Run: headless pygame with SDL's dummy video driver; simulated clock (each Clock.tick advances the game by its frame time, no real sleeping); random seed 0; keys injected as events and as key.get_pressed() state; mouse plan: one left click at the window centre at the start of phase 2, then a move to the lower-right quarter at the start of phase 3.
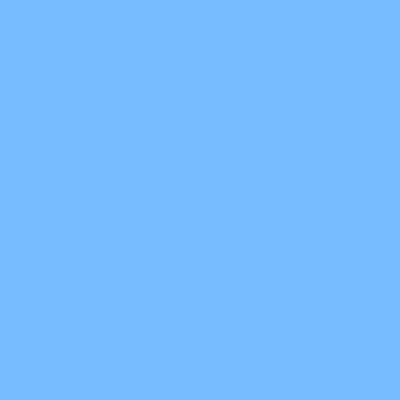
Frame 1 of 4 · flips 1–60 · no input
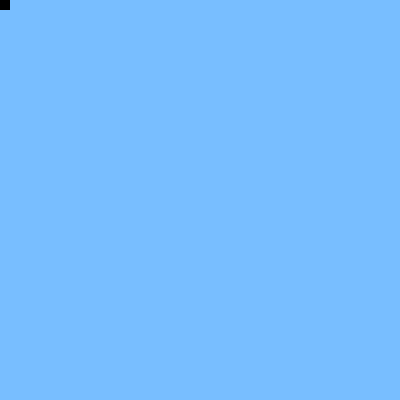
Frame 2 of 4 · flips 61–180 · clicked the window centre · tapped SPACE, RETURN · held RIGHT (→), D
Frame 3 of 4 · flips 181–300 · moved the mouse to the lower-right quarter · held DOWN (↓), S · screen unchanged from frame 2, image omitted
Frame 4 of 4 · flips 301–420 · held LEFT (←), A, UP (↑), W · screen unchanged from frame 3, image omitted

The pygame program that drew these frames:

# Physics simulator

import pygame
import random
import math
import sys
import os

pygame.init()

class Vector:
    def __init__(self, x=0, y=0):
        self.x = x
        self.y = y
    def angle(self):
        return math.atan2(self.y, self.x)
    def mag(self):
        return math.sqrt(self.y*self.y+self.x*self.x)
    def add(self, v):
        return Vector(self.x+v.x, self.y+v.y)
    def sub(self, v):
        return Vector(self.x+v.x, self.y+v.y)
    def mul(self, c):
        return Vector(self.x*c+self.y*c)
    def div(self, c):
        return Vector(self.x/c+self.y/c)
    def dot(self, v):
        return self.x*v.x + self.y*v.y
    def normalize(self):
        return Vector(math.cos(self.angle()), math.sin(self.angle()))
    def dist(self, v):
        return math.sqrt((self.x-v.x)**2 + (self.y-v.y)**2)
    def randomUnit(self):
        angle = random.random()*math.pi*2
        self.x = math.cos(angle)
        self.y = math.sin(angle)

class Particle(pygame.sprite.Sprite):
    def __init__(self, pos, vel):
        # Motion
        self.pos = pos
        self.vel = vel
        self.acc = Vector()
        # Attributes
        self.radius = 5
        self.mass = 25*math.pi
        self.color = random.choice([(255,0,0),(255,255,0),(0,255,0),(0,0,255)])
        # Pygame Sprite Handling
        pygame.sprite.Sprite.__init__(self)
        self.image = pygame.Surface((self.radius*2, self.radius*2))
        self.image.fill((0,0,0,127))
        pygame.draw.circle(self.image, self.color, (self.pos.x, self.pos.y), self.radius)
        self.rect = self.image.get_rect()
    def forces(self, ad=True, gr=True):
        gravity = Vector(0, 9.8).mul(gr)
        air_drag = Vector() # self.vel.normalize().mul(-1*self.vel.mag()**2) # air_drag = self.vel.normalize().mul(-0.5*math.pi*(self.radius**2)*1.2*0.47*(self.vel.mag()**2)).mul(ad)
        self.acc = self.acc.add(gravity.mul(gr))
        self.acc = self.acc.add(air_drag.mul(ad))
    def update(self):
        self.acc = self.acc.add(Vector(0,9.8))
        self.vel = self.vel.add(self.acc)
        self.pos = self.pos.add(self.vel)
        self.acc = Vector()

'''
class Frame(pygame.sprite.Sprite):
    def __init__(self, pos, angle, vertices, edges, tvel, rvel, density, color):
        # Physics handling
        self.vertices = vertices # ORDERED list of vertex positions relative to the center of mass
        self.edges = [self.vertices[i:i+2] for i in range(len(self.vertices)-1)].append([self.vertices[0], self.vertices[-1]]) # Pairs of vertices

        self.pos = pos # Global coordinates for the center of gravity
        self.angle = angle # Angle that the frame is headed

        self.tvel = tvel
        self.rvel = rvel
        self.tacc = Vector()
        self.racc = Vector()

        self.radius = max([i.mag() for i in self.vertices]) # Length of vertex furthest from the center of mass
        self.density = density
        self.mass = 0 # Mass is the area of the polygon times density
        for i in self.edges:
            a, b, c = i[0].dist(i[1]), i[0].mag(), i[1].mag()
            s = (a+b+c)/2
            self.mass += self.density*math.sqrt(s*(s-a)*(s-b)*(s-c))
        # Image and sprite handling
        pygame.sprite.Sprite.__init__(self)
        self.color = color
        self.image = pygame.Surface((self.radius*2, self.radius*2))
        self.image.fill((0,0,0,50))
        pygame.draw.polygon(self.image,
                            self.color,
                            [[i.add(Vector(self.radius, self.radius)).x, i.add(Vector(self.radius, self.radius)).y] for i in self.vertices],
                            width=1)
        self.rect = self.image.get_rect()

    def rotate(self, angle):
        vps = []
        # Rotates vertices by a given angle
        for v in vertices: vps.append(Vector(math.cos(v.angle()+angle), math.sin(v.angle()+angle)).mul(v.mag()))
        self.vertices = vps
        # Recreates image
        self.image = pygame.Surface((self.radius*2, self.radius*2))
        self.image.fill((0,0,0,50))
        pygame.draw.polygon(self.image,
                            self.color,
                            [[i.add(Vector(self.radius, self.radius)).x, i.add(Vector(self.radius, self.radius)).y] for i in self.vertices],
                            width=1)
        self.rect = self.image.get_rect()
    def update(self):
        # Translation
        self.tvel = self.tvel.add(self.tacc)
        self.pos = self.pos.add(self.tvel)
        self.tacc = Vector()
        # Rotation
        self.rvel = self.rvel.add(self.racc)
        self.angle += self.rvel
        self.rotate(self.rvel)
        self.racc = Vector()

class Cube(Frame):
    def __init__(self, pos, size, tvel, rvel, density, color):
        v = [Vector(size, size), Vector(size, -1*size), Vector(-1*size, -1*size), Vector(-1*size, size)]
        e = [[v[0],v[1]], [v[1],v[2]], [v[2],v[3]], [v[3],v[0]]]
        Frame.__init__(self, pos, 0, v, e, tvel, rvel, 1, color)
'''

screen = pygame.display.set_mode((400,400))
pygame.display.set_caption("Physics Models")

background = pygame.Surface((400,400))
background.fill((120,190,255))
screen.blit(background, (0,0))

done = False

clock = pygame.time.Clock()

particles = pygame.sprite.Group()

while not done:
    for event in pygame.event.get():
        if event == pygame.QUIT:
            done = True
    if pygame.mouse.get_pressed()[0] == True:
        angle = random.random()*2*math.pi
        particles.add(Particle(pos=Vector(random.randint(0, 400), random.randint(0, 400)), vel=Vector(0,0)))
    particles.clear(screen, background)
    particles.update()
    particles.draw(screen)

    pygame.display.flip()
    clock.tick(30)

pygame.quit()
sys.exit()
